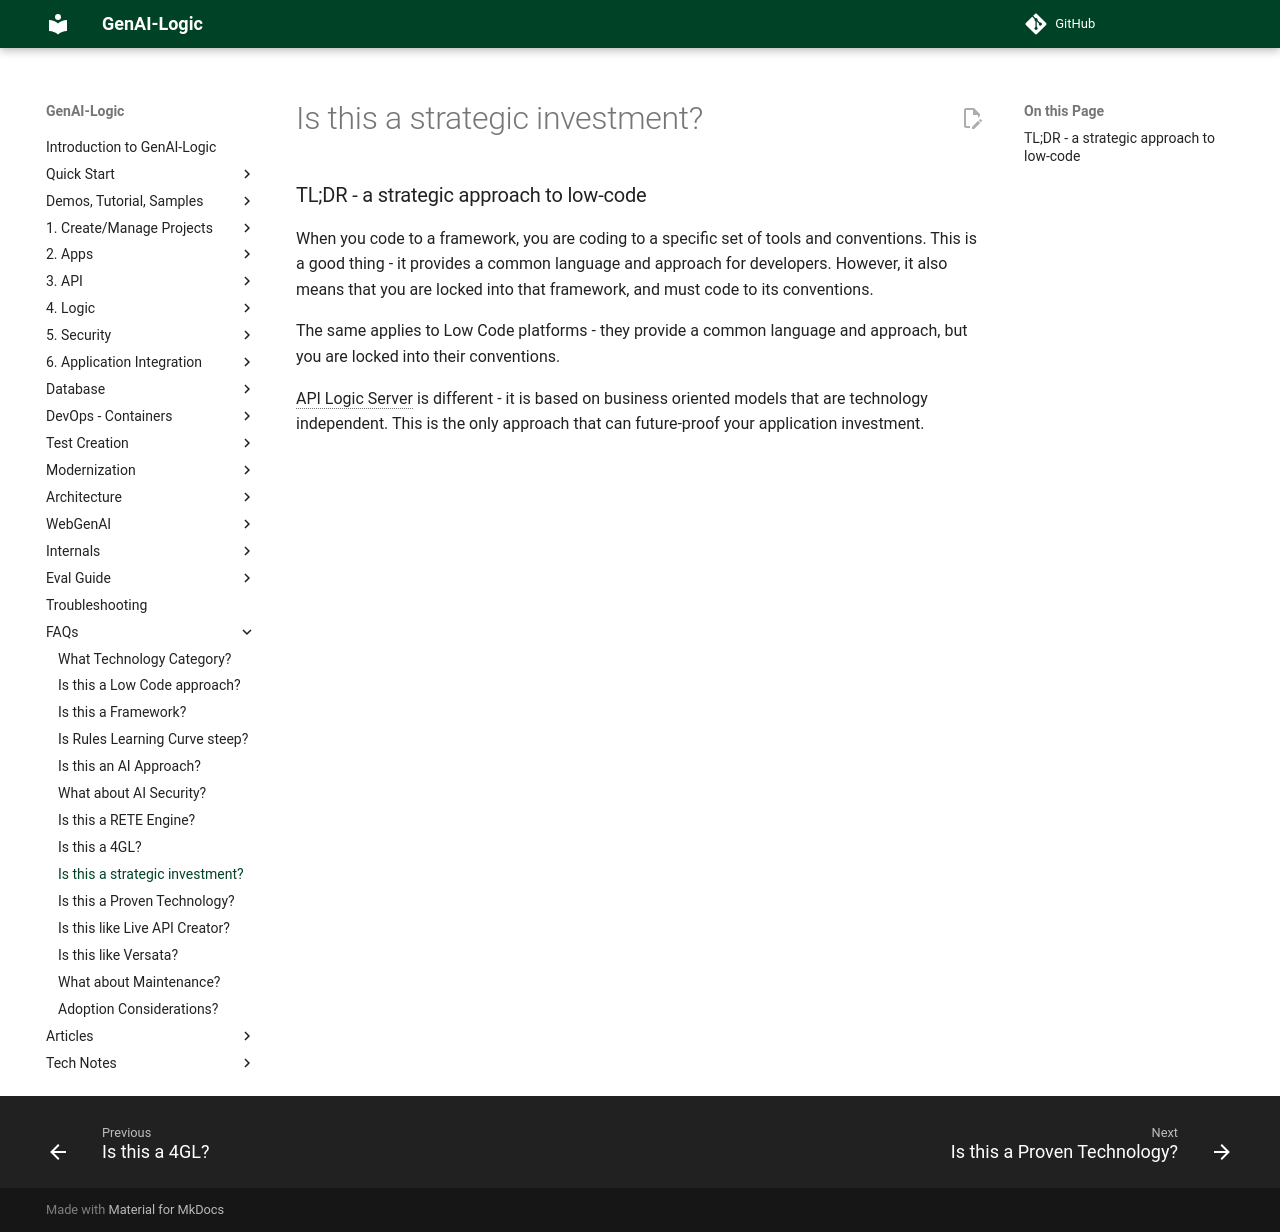

repository: ApiLogicServer/Docs · page: FAQ-Strategic/index.html · generator: jekyll

## TL;DR - a strategic approach to low-code

When you code to a framework, you are coding to a specific set of tools and conventions.  This is a good thing - it provides a common language and approach for developers.  However, it also means that you are locked into that framework, and must code to its conventions.

The same applies to Low Code platforms - they provide a common language and approach, but you are locked into their conventions.

API Logic Server is different - it is based on business oriented models that are technology independent.  This is the only approach that can future-proof your application investment.
